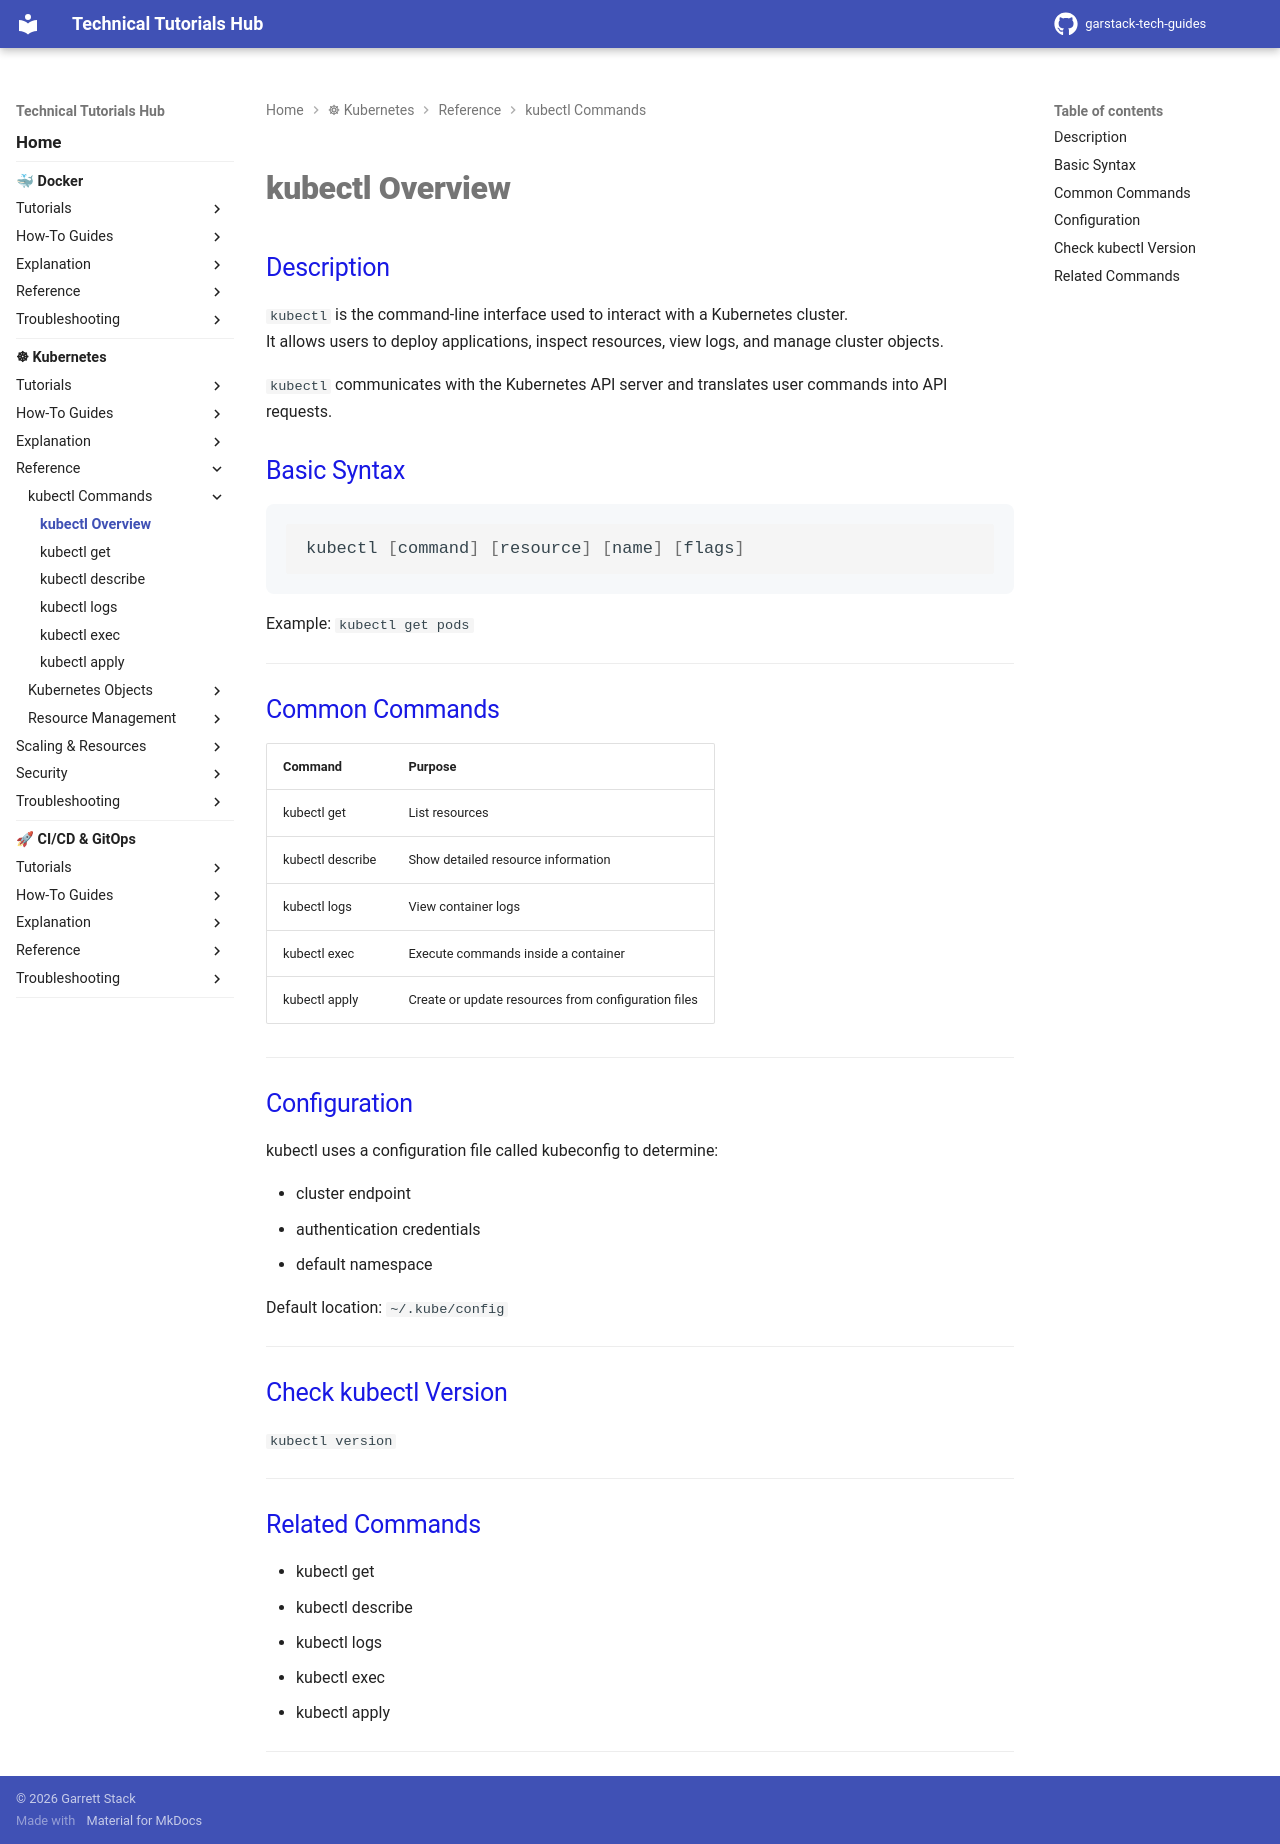

repository: garstack1/gstack-tech-guides · page: kubernetes/reference/kubectl/kubectl-overview/index.html · generator: mkdocs

# kubectl Overview

## Description

`kubectl` is the command-line interface used to interact with a Kubernetes cluster.  
It allows users to deploy applications, inspect resources, view logs, and manage cluster objects.

`kubectl` communicates with the Kubernetes API server and translates user commands into API requests.

## Basic Syntax

```bash
kubectl [command] [resource] [name] [flags]
```

Example:
`kubectl get pods`




---
## Common Commands

| Command | Purpose |
|--------|----------|
| kubectl get | List resources |
| kubectl describe | Show detailed resource information |
| kubectl logs | View container logs |
| kubectl exec | Execute commands inside a container |
| kubectl apply | Create or update resources from configuration files |




---
## Configuration

kubectl uses a configuration file called kubeconfig to determine:

- cluster endpoint
- authentication credentials
- default namespace

Default location:
`~/.kube/config`



---
## Check kubectl Version
`kubectl version`



---
## Related Commands

- kubectl get
- kubectl describe
- kubectl logs
- kubectl exec
- kubectl apply


---
